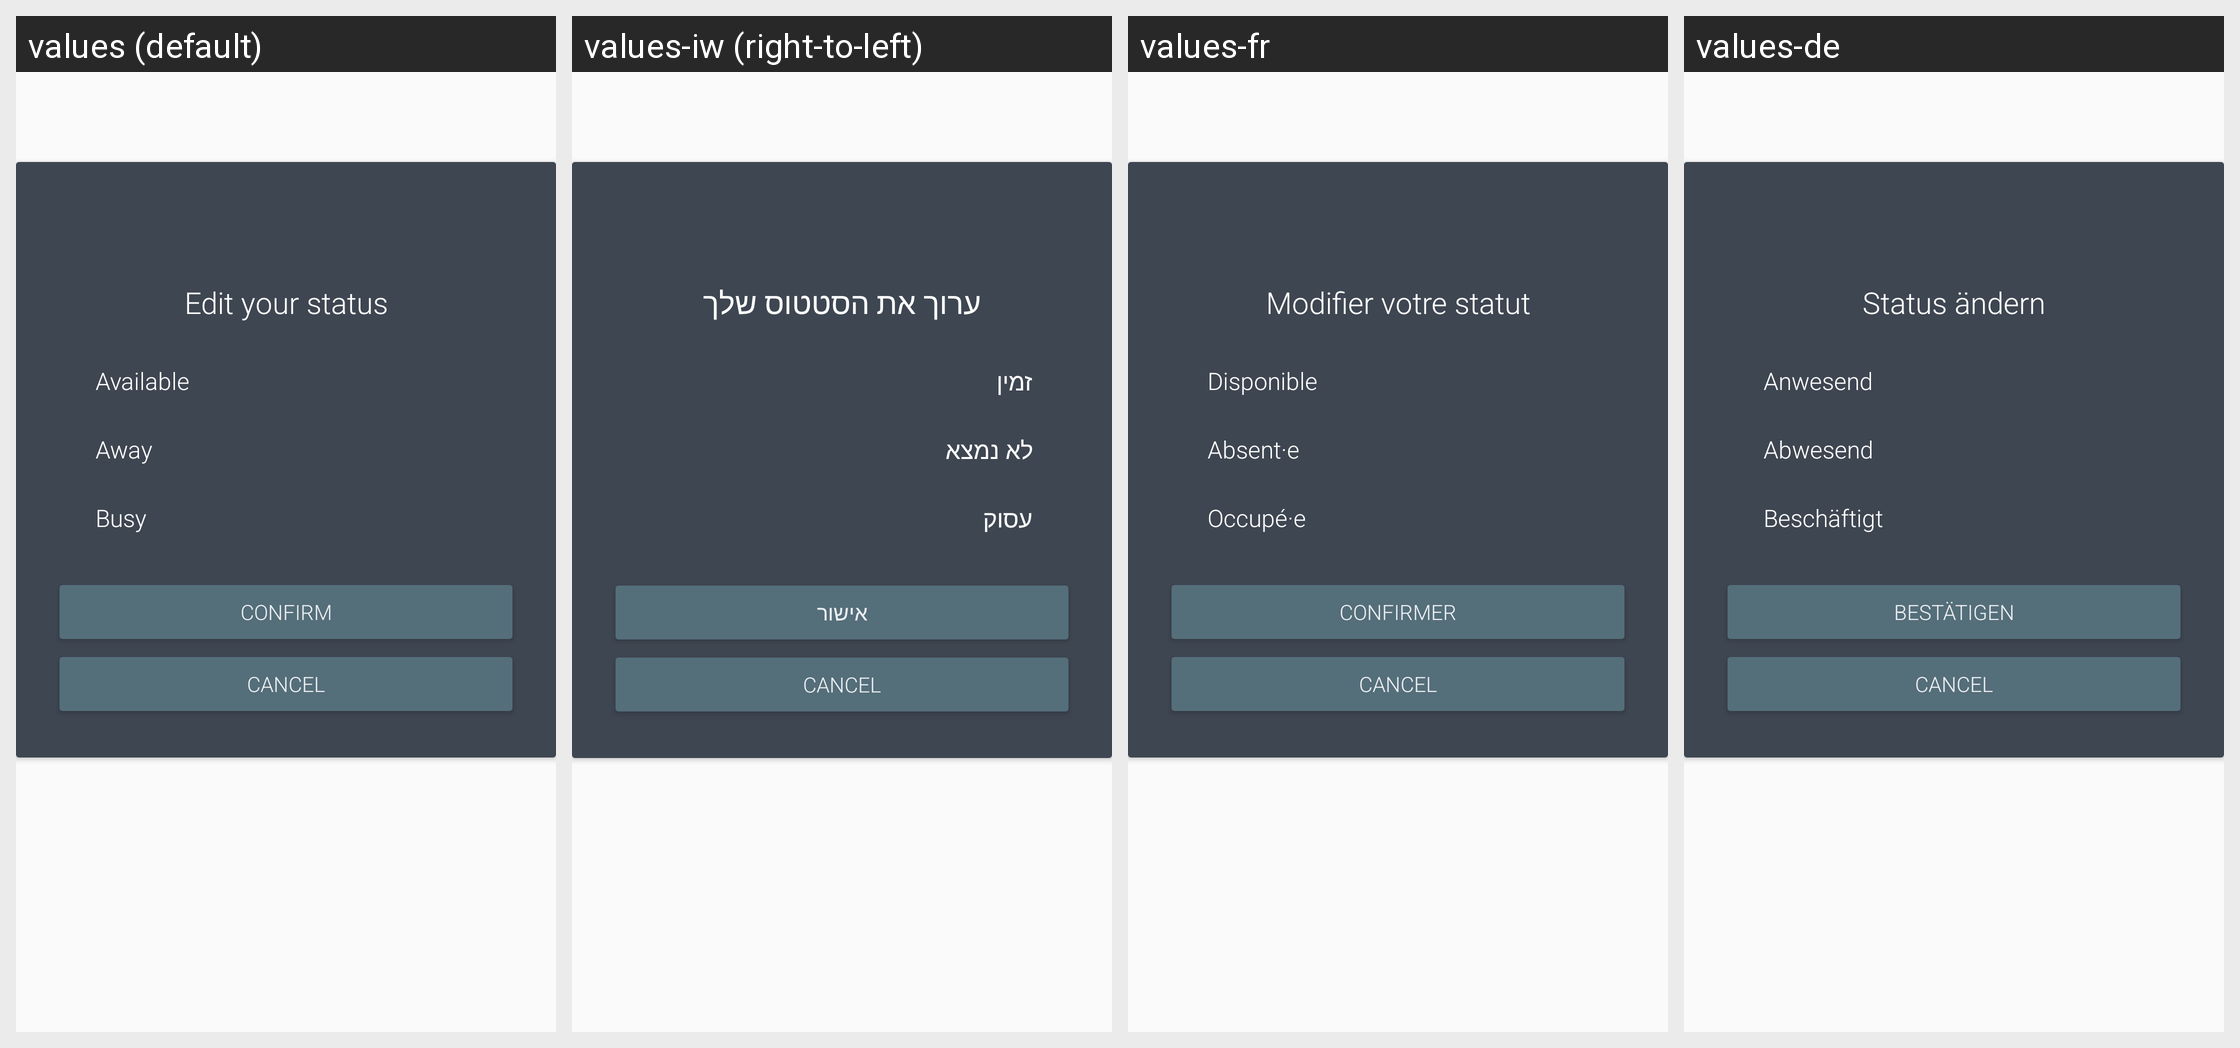

Translations of the strings shown on this Android screen, per locale in the grid:
Android screen res/layout/dialog_status.xml rendered under 4 locales, left to right: values (default), values-iw (right-to-left), values-fr, values-de. Device: Nexus 5 (rendered at 1080×1920; each locale shown at half size, 540×960, under a caption strip naming it); theme AppTheme.
Other locales in the repository, not shown: values-ar, values-bg, values-bs, values-cs, values-el, values-es, values-et, values-eu, values-fa, values-fi, values-hi, values-hr, values-hu, values-hy, values-in, values-is, values-it, values-kmr, values-ko, values-lt, values-nb-rNO, values-nl, values-ny, values-pl, values-pt, values-pt-rBR, values-ro, values-ru, values-sk, values-sr, values-sv, values-tr, values-uk, values-ur, values-uz, values-zh-rCN, values-zh-rTW.
Strings drawn on this screen, with the default value and each locale's value (text and hints the layout hard-codes, and strings that could not be matched under every locale, appear in the picture but are not listed):

status_dialog_edit_user_status
  values: Edit your status
  values-iw: ערוך את הסטטוס שלך
  values-fr: Modifier votre statut
  values-de: Status ändern

status_available
  values: Available
  values-iw: זמין
  values-fr: Disponible
  values-de: Anwesend

status_away
  values: Away
  values-iw: לא נמצא
  values-fr: Absent·e
  values-de: Abwesend

status_busy
  values: Busy
  values-iw: עסוק
  values-fr: Occupé·e
  values-de: Beschäftigt

confirm
  values: Confirm
  values-iw: אישור
  values-fr: Confirmer
  values-de: Bestätigen
